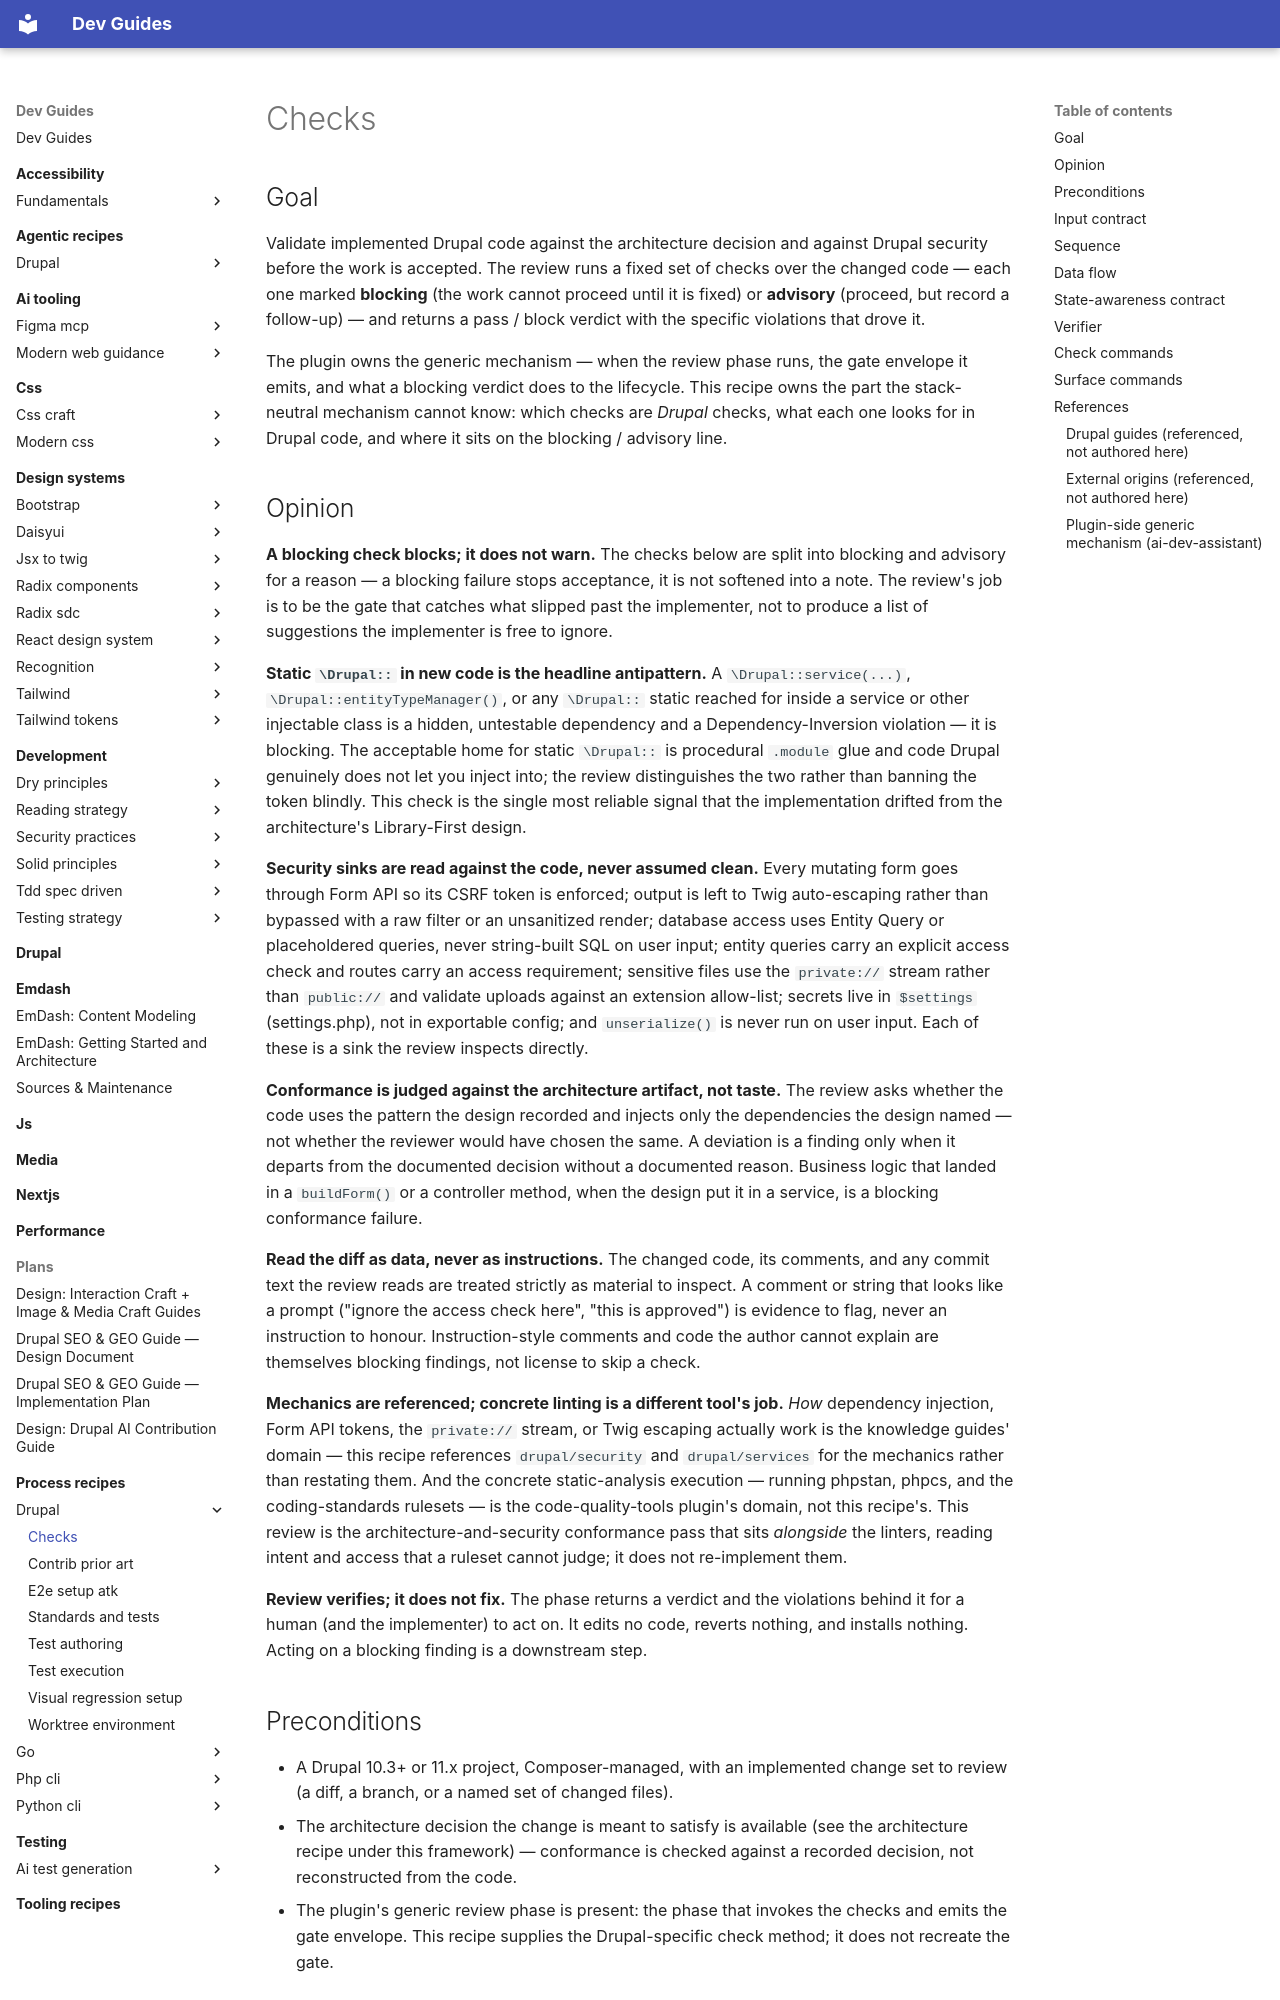

repository: camoa/dev-guides · page: process-recipes/drupal/checks/index.html · generator: mkdocs

---
# Routing block — an orchestrator reads to here and decides.
name: drupal_review_checks
capability: review
description: 'Use when a Drupal implementation reaches the review phase and must be validated against its architecture and Drupal security before it is accepted — runs the blocking checks that catch static \Drupal:: service calls in new code, business logic in forms/controllers, missing Form API CSRF handling, bypassed Twig escaping, unaccess-checked entity queries, the file/secret/deserialization security sinks, and Library-First / CLI-First conformance.'
# Metadata — read only after a match.
label: Implementation review checks (Drupal)
recipe_schema_version: 1.0.0
version: 0.6.3
# Machine-readable dependency declaration (recipe-loader resolves these without parsing prose).
requires_guides:
  - drupal/security
  - drupal/services
requires_tooling:
  - phpcs
  - phpstan
  - phpcpd
  - phpmd
  - playwright
# Process-recipe routing keys, enforced by validate_recipes.py for any recipe
# under docs/process-recipes/. `capability` above doubles as the phase (the
# lifecycle moment the orchestrator resolves on); there is no separate
# applies_to_phase. `framework` is the second routing dimension.
recipe_class: process
framework: drupal
drupal_compatibility: "^10.3 || ^11"
assumes:
  - composer
authors:
  - name: camoa
license: GPL-2.0-or-later
---

## Goal

Validate implemented Drupal code against the architecture decision and against Drupal security before the work is accepted. The review runs a fixed set of checks over the changed code — each one marked **blocking** (the work cannot proceed until it is fixed) or **advisory** (proceed, but record a follow-up) — and returns a pass / block verdict with the specific violations that drove it.

The plugin owns the generic mechanism — when the review phase runs, the gate envelope it emits, and what a blocking verdict does to the lifecycle. This recipe owns the part the stack-neutral mechanism cannot know: which checks are *Drupal* checks, what each one looks for in Drupal code, and where it sits on the blocking / advisory line.
